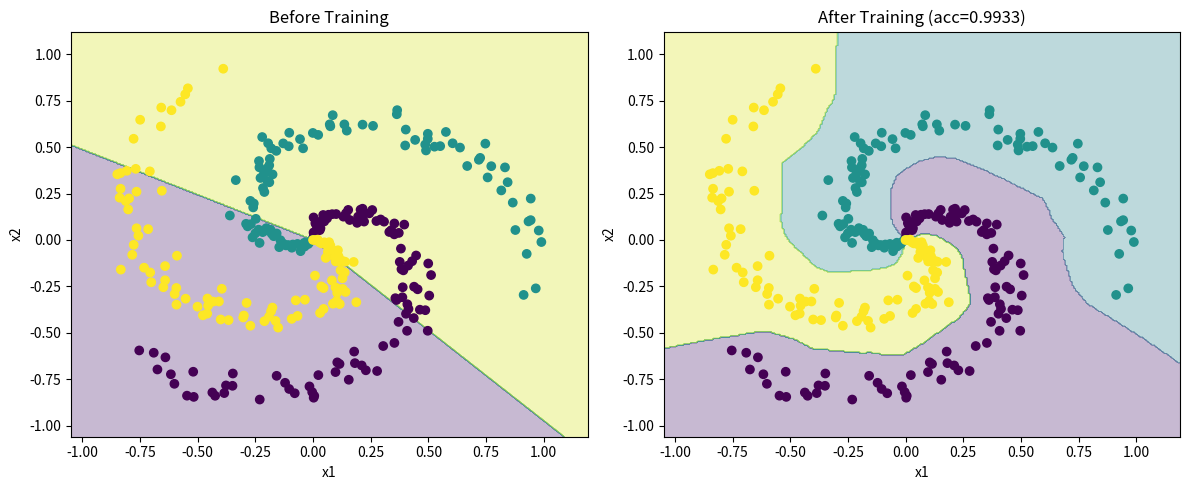

Recreate this plot in Python.
import numpy as np
import matplotlib.pyplot as plt

num_per_class = 100
num_classes = 3
noise = 0.2
seed = 0
input_dim = 2
hidden_dim = 100
out_dim = 3
num_steps = 5000
num_samples = num_per_class * num_classes
learning_rate = 1.0

def make_2D_spiral(num_per_class,num_classes,noise,seed):
    num_samples = num_per_class * num_classes

    X = np.zeros((2,num_samples))
    y = np.zeros(num_samples,dtype=int)

    rg = np.random.default_rng(seed)
    for j in range(num_classes):
        idx = slice(j*num_per_class,(j+1)*num_per_class)

        r = np.linspace(0,1,num_per_class)
        theta = np.linspace(j*4,(j+1)*4,num_per_class)
        theta += rg.normal(0,noise,num_per_class)

        X[0,idx] = r * np.sin(theta)
        X[1,idx] = r * np.cos(theta)

        y[idx] = j

    return X,y

X,y = make_2D_spiral(num_per_class,num_classes,noise,seed)

Y = np.zeros((num_classes,num_samples))
Y[y,np.arange(num_samples)] = 1

def relu(z):
    return np.maximum(z,0)

def softmax(z):
    z = z - np.max(z,axis = 0 ,keepdims = 1)
    exp_z = np.exp(z)
    return exp_z / np.sum(exp_z,axis = 0,keepdims = 1)

rg = np.random.default_rng(seed)
w1 = rg.standard_normal((hidden_dim,input_dim))
b1 = np.zeros((hidden_dim,1))

w2 = rg.standard_normal((out_dim,hidden_dim))
b2 = np.zeros((out_dim,1))

# ChatGPT 绘图代码
w1_init = w1.copy()
b1_init = b1.copy()
w2_init = w2.copy()
b2_init = b2.copy()
# ChatGPT 绘图代码

for step in range(num_steps):
    z1 = w1 @ X + b1
    a1 = relu(z1)
    z2 = w2 @ a1 +b2

    probs = softmax(z2)
    correct_probs = probs[y,np.arange(num_samples)]

    loss = -np.mean(np.log(correct_probs+1e-12))

    delta2 = (probs - Y)/num_samples

    dw2 = delta2 @ a1.T
    db2 = np.sum(delta2,axis = 1,keepdims=1)

    delta1 = w2.T @ delta2 * (z1 > 0)

    dw1 = delta1 @ X.T
    db1 = np.sum(delta1,axis = 1,keepdims=1)

    w1 -= dw1 *learning_rate
    w2 -= dw2 *learning_rate
    b1 -= db1 *learning_rate
    b2 -= db2 *learning_rate

    if step % 500 == 0:
        prediction = np.argmax(probs,axis=0)
        accuracy = np.mean(y == prediction)
        print(f"step:{step:4d}")
        print(f"loss:{loss:.4f}")
        print(f"accuracy:{accuracy:.4f}")

z1 = w1 @ X + b1
a1 = relu(z1)
z2 = w2 @ a1 +b2
probs = softmax(z2)
prediction = np.argmax(probs,axis=0)
accuracy = np.mean(y == prediction)
print(f"Final accuracy:{accuracy:.4f}")


# ChatGPT 绘图代码
def predict_grid(X, w1, b1, w2, b2):
    # 生成网格范围
    x_min, x_max = X[0].min() - 0.2, X[0].max() + 0.2
    y_min, y_max = X[1].min() - 0.2, X[1].max() + 0.2

    xx, yy = np.meshgrid(
        np.linspace(x_min, x_max, 300),
        np.linspace(y_min, y_max, 300)
    )

    # 每个网格点都当成一个输入样本
    grid = np.vstack([xx.ravel(), yy.ravel()])   # shape = (2, 300*300)

    # 前向传播
    z1 = w1 @ grid + b1
    a1 = relu(z1)
    z2 = w2 @ a1 + b2
    probs = softmax(z2)

    # 取预测类别
    pred = np.argmax(probs, axis=0)
    pred = pred.reshape(xx.shape)

    return xx, yy, pred


# 训练前（随机初始化时）的分类区域
xx1, yy1, pred_before = predict_grid(X, w1_init, b1_init, w2_init, b2_init)

# 训练后（最终参数）的分类区域
xx2, yy2, pred_after = predict_grid(X, w1, b1, w2, b2)


# 画两个子图
fig, axes = plt.subplots(1, 2, figsize=(12, 5))

# -----------------------------
# 左图：训练前
# -----------------------------
axes[0].contourf(xx1, yy1, pred_before, alpha=0.3)
axes[0].scatter(X[0], X[1], c=y)
axes[0].set_title("Before Training")
axes[0].set_xlabel("x1")
axes[0].set_ylabel("x2")

# -----------------------------
# 右图：训练后
# -----------------------------
axes[1].contourf(xx2, yy2, pred_after, alpha=0.3)
axes[1].scatter(X[0], X[1], c=y)
axes[1].set_title(f"After Training (acc={accuracy:.4f})")
axes[1].set_xlabel("x1")
axes[1].set_ylabel("x2")

plt.tight_layout()
plt.show()
# ChatGPT 绘图代码
